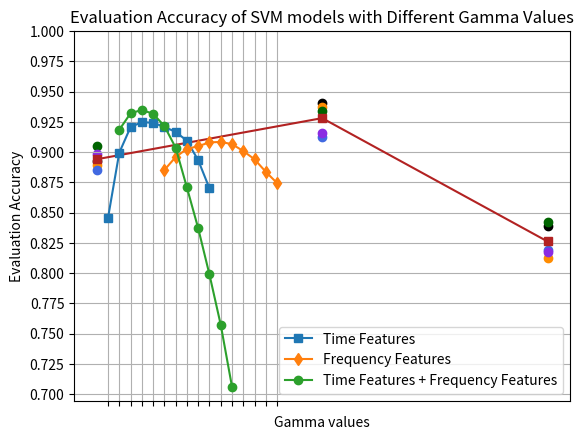

Recreate this plot in Python.
import matplotlib.pyplot as plt
import numpy as np

methods = {
    'LINEAR': [0.8926654740608229, 0.889087656529517, 0.9051878354203936, 0.8855098389982111, 0.8982142857142857],
    'POLY': [0.9409660107334525, 0.9373881932021467, 0.9338103756708408, 0.9123434704830053, 0.9160714285714285],
    'RBF': [0.8389982110912343, 0.8121645796064401, 0.8425760286225402, 0.8193202146690519, 0.8178571428571428]
}
gammas_time = sorted({
    0.05: [0.8604651162790697, 0.8336314847942755, 0.8622540250447227, 0.8354203935599285, 0.8357142857142857],
    0.1: [0.9069767441860465, 0.8926654740608229, 0.9159212880143113, 0.889087656529517, 0.8928571428571429],
    0.15: [0.924865831842576, 0.9266547406082289, 0.9338103756708408, 0.9123434704830053, 0.9053571428571429],
    0.2: [0.9230769230769231, 0.9338103756708408, 0.9409660107334525, 0.9177101967799642, 0.9089285714285714],
    0.25: [0.9266547406082289, 0.9284436493738819, 0.9391771019677997, 0.9105545617173524, 0.9160714285714285],
    0.3: [0.9230769230769231, 0.9338103756708408, 0.9338103756708408, 0.8998211091234347, 0.9142857142857143],
    0.35: [0.9159212880143113, 0.9302325581395349, 0.9320214669051878, 0.8962432915921288, 0.9089285714285714],
    0.40: [0.9033989266547406, 0.9159212880143113, 0.9302325581395349, 0.8926654740608229, 0.9053571428571429],
    0.45: [0.889087656529517, 0.9033989266547406, 0.9069767441860465, 0.8711985688729875, 0.8964285714285715],
    0.50: [0.8568872987477638, 0.8819320214669052, 0.8801431127012522, 0.8407871198568873, 0.8910714285714286],
    # 0.55: [0.8211091234347049, 0.8443649373881932, 0.8586762075134168, 0.815742397137746, 0.8660714285714286],
    # 0.6: [0.7978533094812165, 0.8085867620751341, 0.8211091234347049, 0.7710196779964222, 0.8410714285714286],
    # 0.65: [0.7656529516994633, 0.7853309481216458, 0.7799642218246869, 0.7441860465116279, 0.8142857142857143],
    # 0.7: [0.7459749552772809, 0.7459749552772809, 0.7567084078711985, 0.7191413237924866, 0.7839285714285714],
    # 0.75: [0.7084078711985689, 0.7084078711985689, 0.7155635062611807, 0.6923076923076923, 0.7553571428571428],
    # 0.80: [0.6654740608228981, 0.6762075134168157, 0.6851520572450805, 0.6493738819320215, 0.7053571428571429],
}.items(), key=lambda x: x[0])

gammas_time_fft = sorted({
    0.1: [0.9230769230769231, 0.924865831842576, 0.9230769230769231, 0.9123434704830053, 0.9089285714285714],
    0.15: [0.9302325581395349, 0.9409660107334525, 0.9373881932021467, 0.9284436493738819, 0.9232142857142858],
    0.2: [0.9338103756708408, 0.9463327370304114, 0.9427549194991055, 0.9266547406082289, 0.925],
    0.25: [0.9284436493738819, 0.9463327370304114, 0.9445438282647585, 0.9159212880143113, 0.9232142857142858],
    0.3: [0.9141323792486583, 0.9320214669051878, 0.9338103756708408, 0.9016100178890877, 0.9267857142857143],
    0.35: [0.8944543828264758, 0.9266547406082289, 0.9069767441860465, 0.8729874776386404, 0.9178571428571428],
    0.4: [0.8676207513416816, 0.8926654740608229, 0.8676207513416816, 0.8300536672629696, 0.8964285714285715],
    0.45: [0.8300536672629696, 0.851520572450805, 0.8372093023255814, 0.7889087656529516, 0.8785714285714286],
    0.5: [0.7853309481216458, 0.813953488372093, 0.7889087656529516, 0.7620751341681574, 0.8446428571428571],
    0.55: [0.7495527728085868, 0.7584973166368515, 0.7584973166368515, 0.7209302325581395, 0.8],
    0.6: [0.6994633273703041, 0.7048300536672629, 0.7101967799642218, 0.6797853309481217, 0.7375],
    # 0.1: [0.8855098389982111, 0.8640429338103757, 0.8837209302325582, 0.8604651162790697, 0.8642857142857143],
    # 0.15: [0.9069767441860465, 0.9087656529516994, 0.9177101967799642, 0.8980322003577818, 0.8928571428571429],
    # 0.2: [0.9141323792486583, 0.9302325581395349, 0.9338103756708408, 0.9159212880143113, 0.9089285714285714],
    # 0.25: [0.9230769230769231, 0.9338103756708408, 0.9427549194991055, 0.9212880143112702, 0.9160714285714285],
    # 0.30: [0.924865831842576, 0.9409660107334525, 0.9427549194991055, 0.9212880143112702, 0.9232142857142858],
    # 0.35: [0.924865831842576, 0.9409660107334525, 0.9445438282647585, 0.9212880143112702, 0.9214285714285714],
    # 0.4: [0.924865831842576, 0.9427549194991055, 0.9445438282647585, 0.9123434704830053, 0.9196428571428571],
    # 0.45: [0.9266547406082289, 0.9427549194991055, 0.9409660107334525, 0.9069767441860465, 0.9178571428571428],
    # 0.5: [0.9177101967799642, 0.9391771019677997, 0.9427549194991055, 0.9033989266547406, 0.9160714285714285],
    # 0.55: [0.9105545617173524, 0.9391771019677997, 0.9373881932021467, 0.8998211091234347, 0.9214285714285714],
    # 0.6: [0.9016100178890877, 0.9302325581395349, 0.9320214669051878, 0.8926654740608229, 0.9232142857142858],
}.items(), key=lambda x: x[0])

gammas_fft = sorted({  # scaling coefficient=12.0
    0.3: [0.8998211091234347, 0.889087656529517, 0.889087656529517, 0.8676207513416816, 0.8803571428571428],
    0.35: [0.9016100178890877, 0.9087656529516994, 0.8998211091234347, 0.8801431127012522, 0.8892857142857142],
    0.4: [0.9105545617173524, 0.9123434704830053, 0.9069767441860465, 0.8837209302325582, 0.9],
    0.45: [0.9123434704830053, 0.9141323792486583, 0.9087656529516994, 0.8855098389982111, 0.9035714285714286],
    0.5: [0.9141323792486583, 0.9177101967799642, 0.9087656529516994, 0.8908765652951699, 0.9089285714285714],
    0.55: [0.9123434704830053, 0.9177101967799642, 0.9105545617173524, 0.889087656529517, 0.9125],
    0.6: [0.9105545617173524, 0.9159212880143113, 0.9105545617173524, 0.8837209302325582, 0.9125],
    0.65: [0.9069767441860465, 0.9105545617173524, 0.9033989266547406, 0.8729874776386404, 0.9107142857142857],
    0.7: [0.8998211091234347, 0.9051878354203936, 0.8908765652951699, 0.8694096601073346, 0.9053571428571429],
    0.75: [0.8908765652951699, 0.8908765652951699, 0.8819320214669052, 0.8586762075134168, 0.8964285714285715],
    0.8: [0.8819320214669052, 0.8747763864042933, 0.8694096601073346, 0.851520572450805, 0.8946428571428572],
}.items(), key=lambda x: x[0])

i = 0
types = []
color = ['black', 'darkorange', 'darkgreen', 'royalblue', 'blueviolet']
means = []
for i, (_, value) in enumerate(methods.items()):
    for k, v in enumerate(value):
        t = plt.scatter(i, v, color=color[k])
        if i == 0: types.append(t)
    means.append(np.mean(value))
plt.plot(np.arange(len(methods)), means, marker='s', color='firebrick')
plt.xticks(np.arange(len(methods)), methods.keys())
plt.xlabel("Kernel Methods")
plt.ylabel("Evaluation Accuracy")
plt.title("Evaluation Accuracy of SVM models with Different Kernel Methods")
plt.legend(types, [f"Fold_{j}" for j in range(5)], loc="lower left")
plt.show()

plt.plot(np.linspace(0.05, 0.50, 10), [np.mean(v) for k, v in gammas_time], marker='s', label="Time Features")
plt.plot(np.linspace(0.3, 0.8, 11), [np.mean(v) for k, v in gammas_fft], marker='d', label="Frequency Features")
plt.plot(np.linspace(0.1, 0.6, 11), [np.mean(v) for k, v in gammas_time_fft], marker='o', label="Time Features + Frequency Features")
plt.xticks(np.linspace(0.05, 0.80, 16))
plt.yticks(np.linspace(0.7, 1.0, 13))
plt.grid()
plt.legend(loc="lower right")
plt.xlabel("Gamma values")
plt.ylabel("Evaluation Accuracy")
plt.title("Evaluation Accuracy of SVM models with Different Gamma Values")
plt.show()
